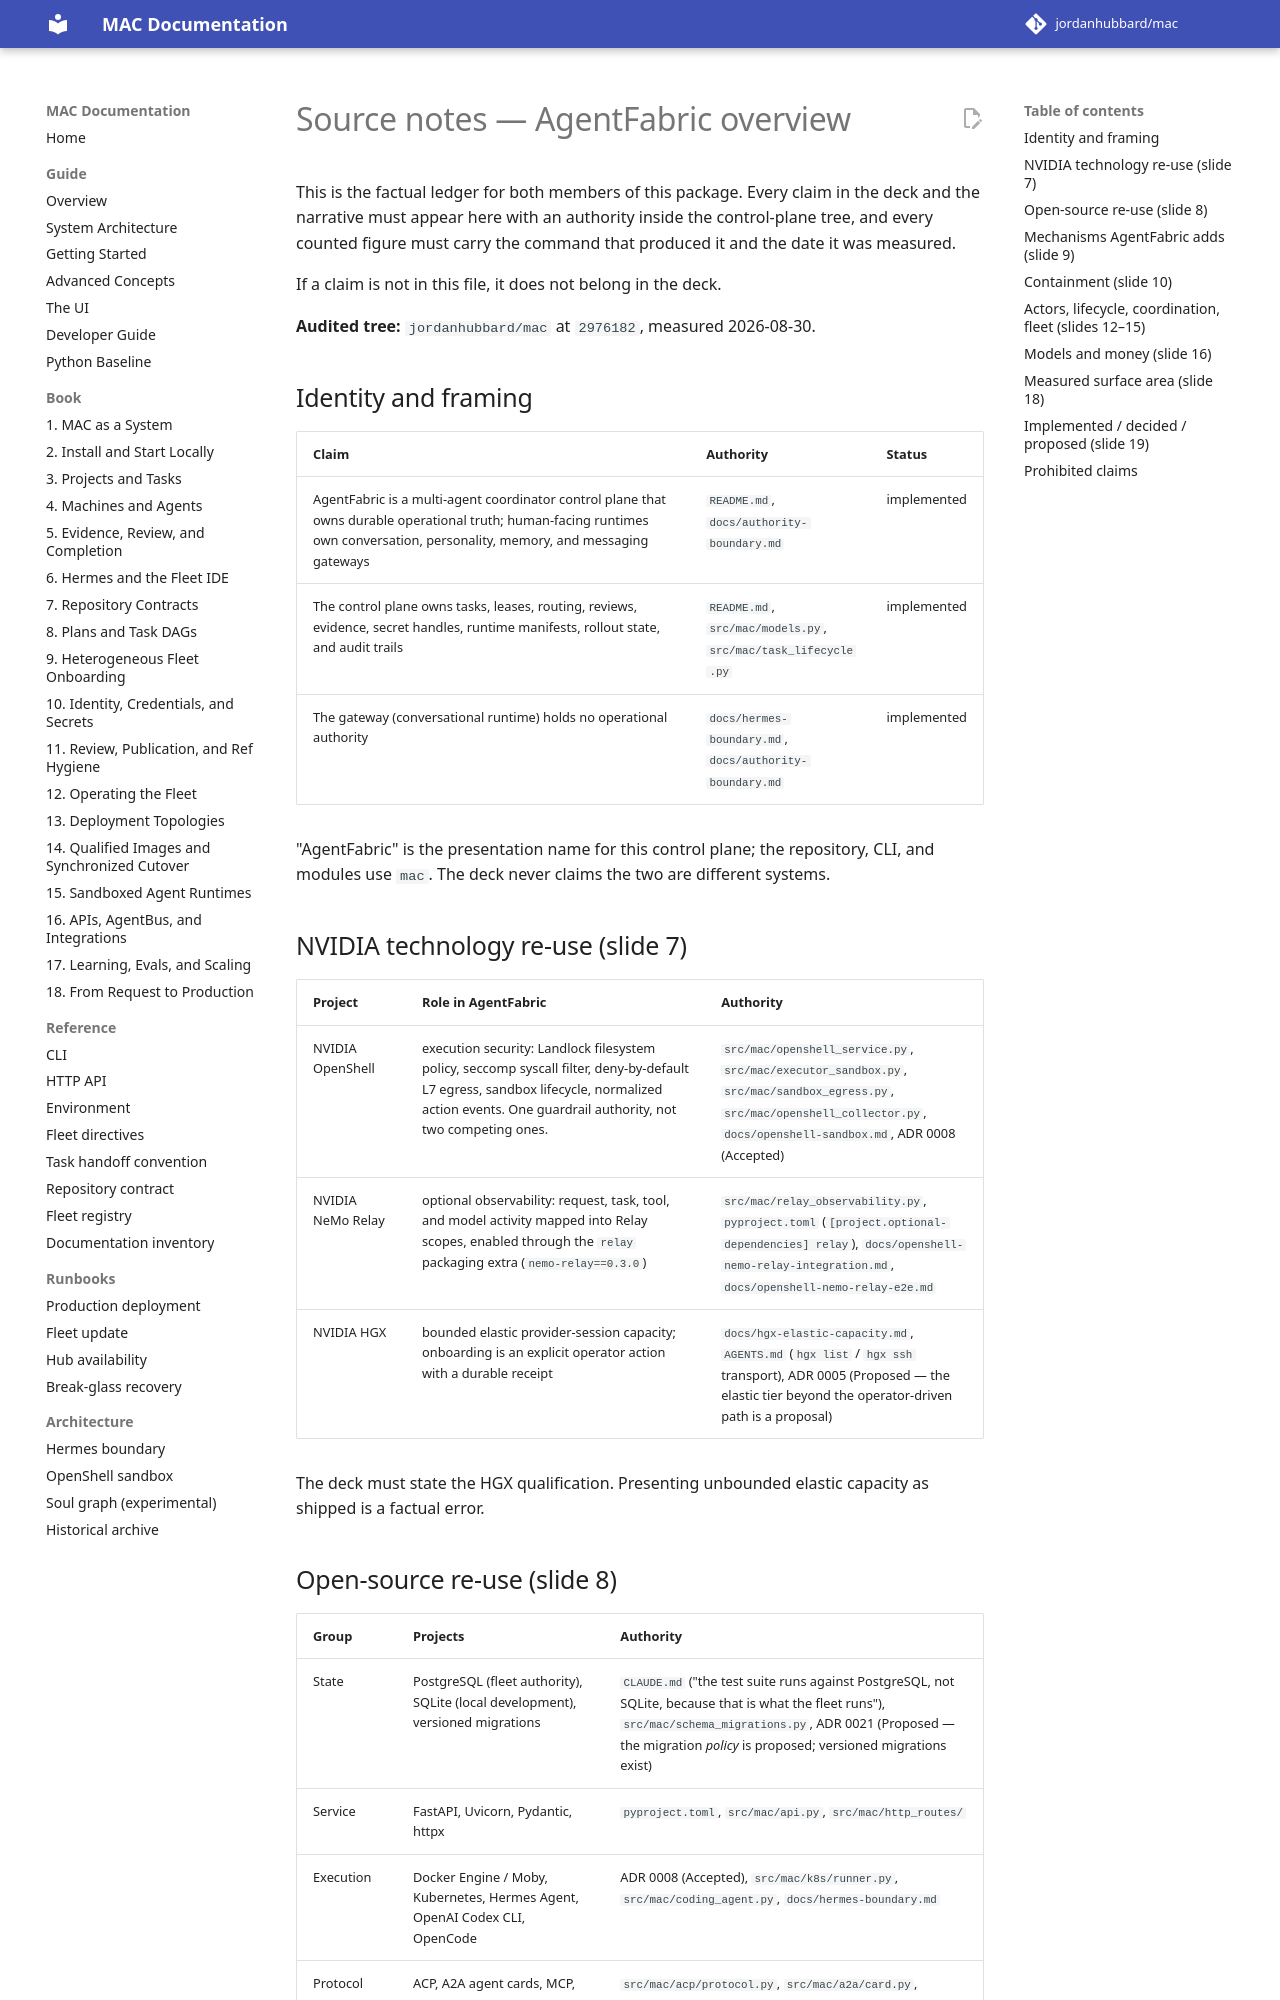

repository: jordanhubbard/mac · page: dev/presentations/agentfabric-overview/source-notes/index.html · generator: mkdocs

# Source notes — AgentFabric overview

This is the factual ledger for both members of this package. Every claim in the deck and
the narrative must appear here with an authority inside the control-plane tree, and every
counted figure must carry the command that produced it and the date it was measured.

If a claim is not in this file, it does not belong in the deck.

**Audited tree:** `jordanhubbard/mac` at `2976182`, measured 2026-08-30.

## Identity and framing

| Claim | Authority | Status |
| --- | --- | --- |
| AgentFabric is a multi-agent coordinator control plane that owns durable operational truth; human-facing runtimes own conversation, personality, memory, and messaging gateways | `README.md`, `docs/authority-boundary.md` | implemented |
| The control plane owns tasks, leases, routing, reviews, evidence, secret handles, runtime manifests, rollout state, and audit trails | `README.md`, `src/mac/models.py`, `src/mac/task_lifecycle.py` | implemented |
| The gateway (conversational runtime) holds no operational authority | `docs/hermes-boundary.md`, `docs/authority-boundary.md` | implemented |

"AgentFabric" is the presentation name for this control plane; the repository, CLI, and
modules use `mac`. The deck never claims the two are different systems.

## NVIDIA technology re-use (slide 7)

| Project | Role in AgentFabric | Authority |
| --- | --- | --- |
| NVIDIA OpenShell | execution security: Landlock filesystem policy, seccomp syscall filter, deny-by-default L7 egress, sandbox lifecycle, normalized action events. One guardrail authority, not two competing ones. | `src/mac/openshell_service.py`, `src/mac/executor_sandbox.py`, `src/mac/sandbox_egress.py`, `src/mac/openshell_collector.py`, `docs/openshell-sandbox.md`, ADR 0008 (Accepted) |
| NVIDIA NeMo Relay | optional observability: request, task, tool, and model activity mapped into Relay scopes, enabled through the `relay` packaging extra (`nemo-relay==0.3.0`) | `src/mac/relay_observability.py`, `pyproject.toml` (`[project.optional-dependencies] relay`), `docs/openshell-nemo-relay-integration.md`, `docs/openshell-nemo-relay-e2e.md` |
| NVIDIA HGX | bounded elastic provider-session capacity; onboarding is an explicit operator action with a durable receipt | `docs/hgx-elastic-capacity.md`, `AGENTS.md` (`hgx list` / `hgx ssh` transport), ADR 0005 (Proposed — the elastic tier beyond the operator-driven path is a proposal) |

The deck must state the HGX qualification. Presenting unbounded elastic capacity
as shipped is a factual error.
